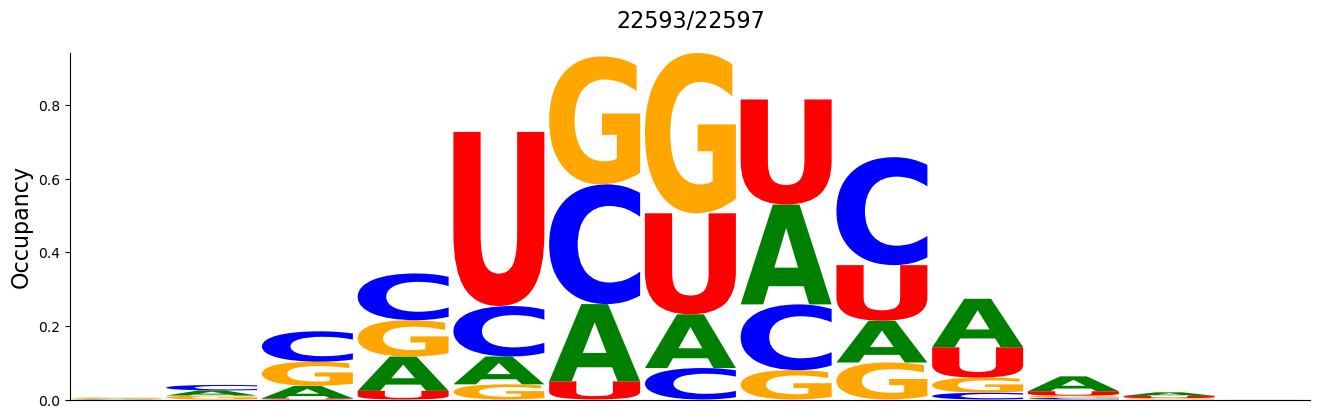

Data behind this chart, as committed beside it:
#support=22593
A	C	G	U
0.001328	0.0006197	0.003674	0.0
0.01381	0.01496	0.0108	0.0
0.03386	0.08246	0.06568	0.003187
0.09313	0.1269	0.09888	0.0235
0.07569	0.1371	0.04116	0.4728
0.2098	0.3252	0.3474	0.04926
0.146	0.08542	0.4354	0.2743
0.2712	0.1786	0.07976	0.2854
0.1137	0.2932	0.1005	0.1508
0.1318	0.01832	0.04112	0.08233
0.04041	0.004293	0.006197	0.01195
0.009649	4.42615e-05	0.003851	0.005931
0.0002656	0.0	0.0	0.0
